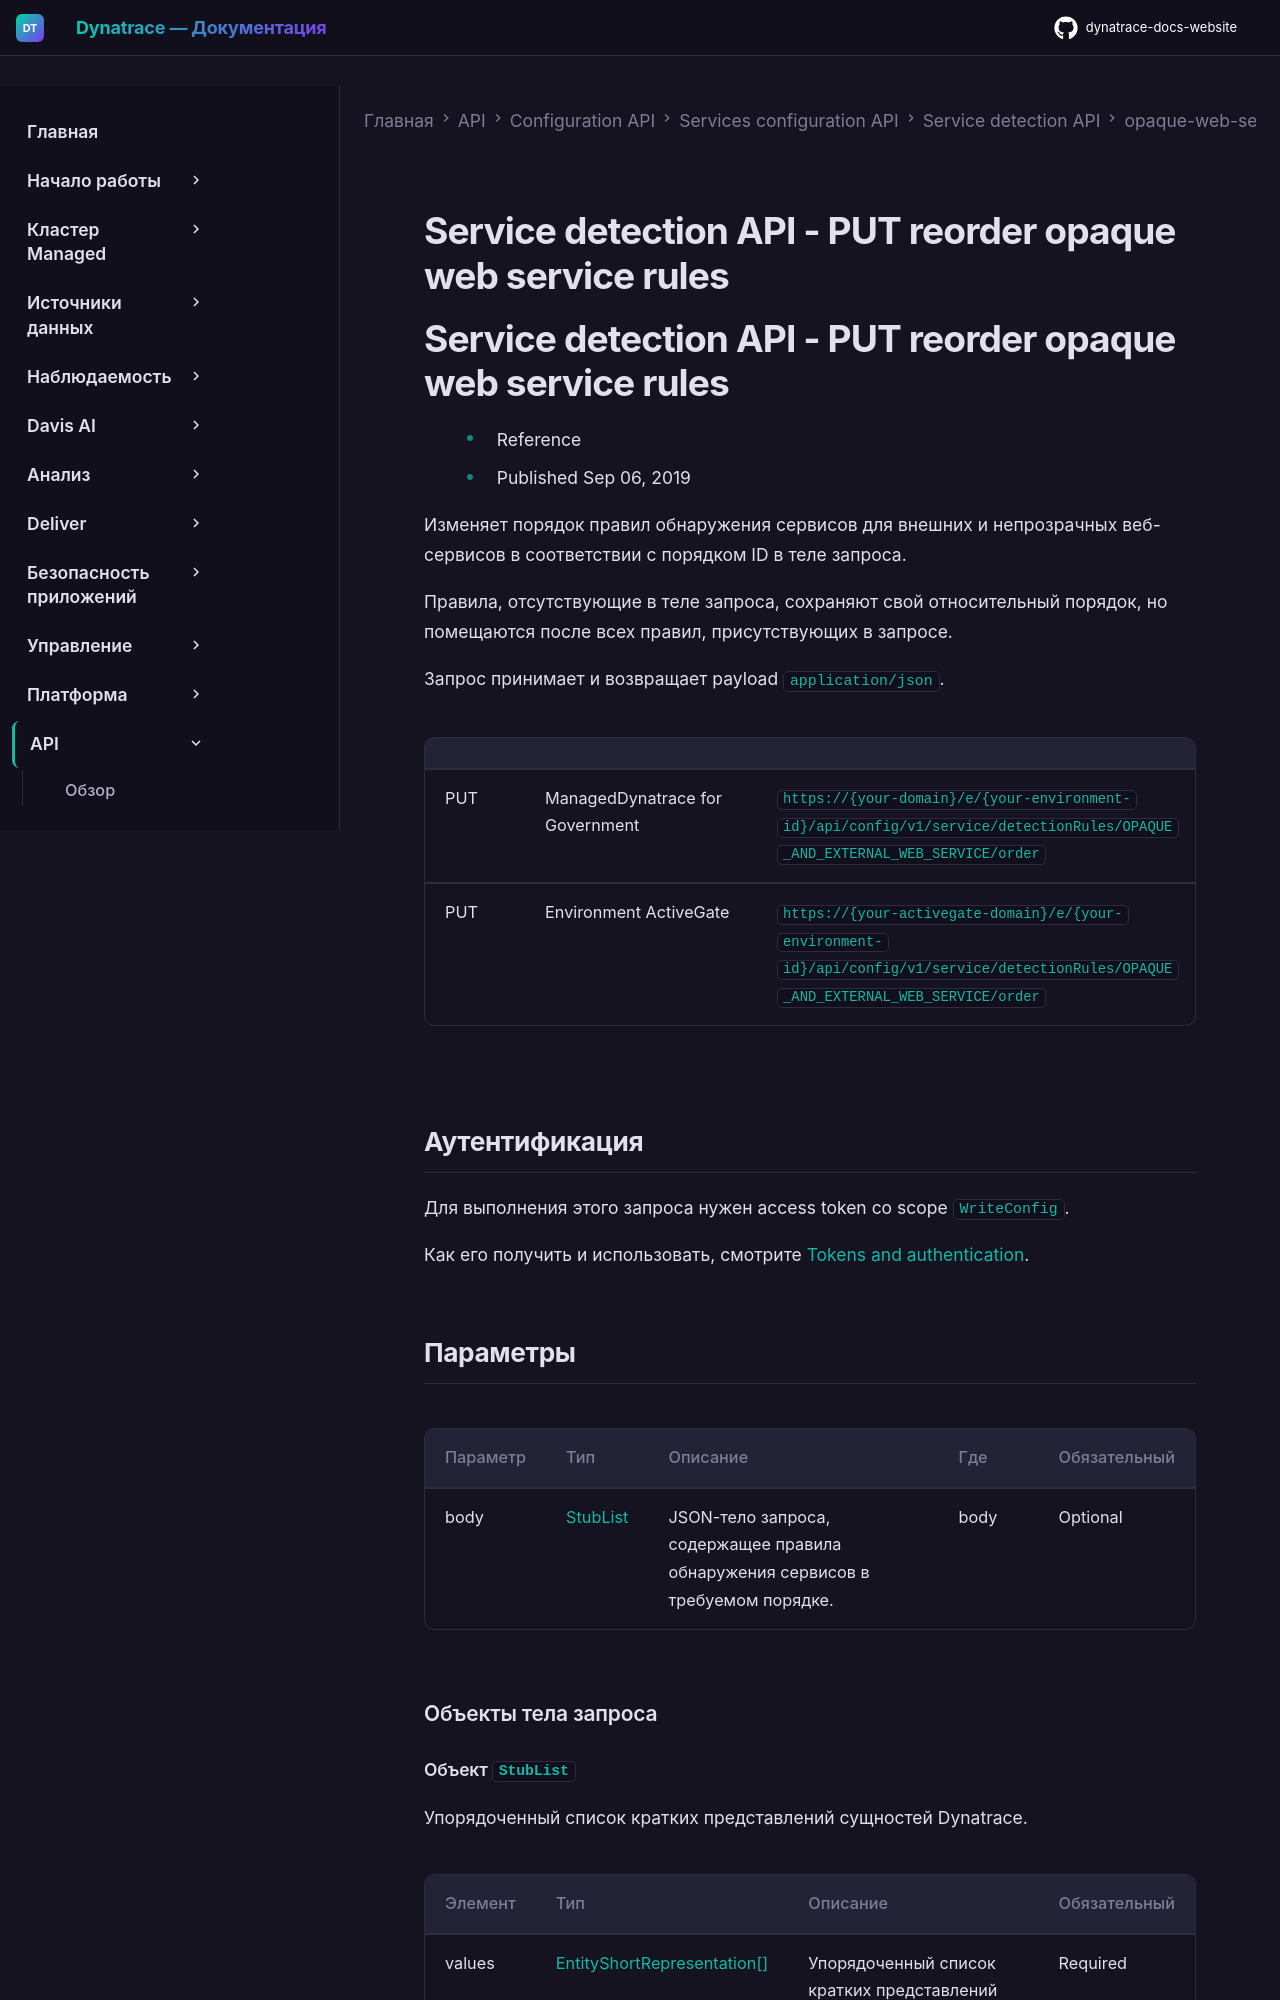

repository: Yerkebulan-Ardabayev/dynatrace-docs-website · page: managed-ru/dynatrace-api/configuration-api/service-api/detection-rules/opaque-web-service/reorder-rules/index.html · generator: mkdocs

---
title: Service detection API - PUT reorder opaque web service rules
source: https://docs.dynatrace.com/managed/dynatrace-api/configuration-api/service-api/detection-rules/opaque-web-service/reorder-rules
scraped: 2026-05-12T11:18:30.645689
---

# Service detection API - PUT reorder opaque web service rules

# Service detection API - PUT reorder opaque web service rules

* Reference
* Published Sep 06, 2019

Изменяет порядок правил обнаружения сервисов для внешних и непрозрачных веб-сервисов в соответствии с порядком ID в теле запроса.

Правила, отсутствующие в теле запроса, сохраняют свой относительный порядок, но помещаются после всех правил, присутствующих в запросе.

Запрос принимает и возвращает payload `application/json`.

|  |  |  |
| --- | --- | --- |
| PUT | ManagedDynatrace for Government | `https://{your-domain}/e/{your-environment-id}/api/config/v1/service/detectionRules/OPAQUE_AND_EXTERNAL_WEB_SERVICE/order` |
| PUT | Environment ActiveGate | `https://{your-activegate-domain}/e/{your-environment-id}/api/config/v1/service/detectionRules/OPAQUE_AND_EXTERNAL_WEB_SERVICE/order` |
